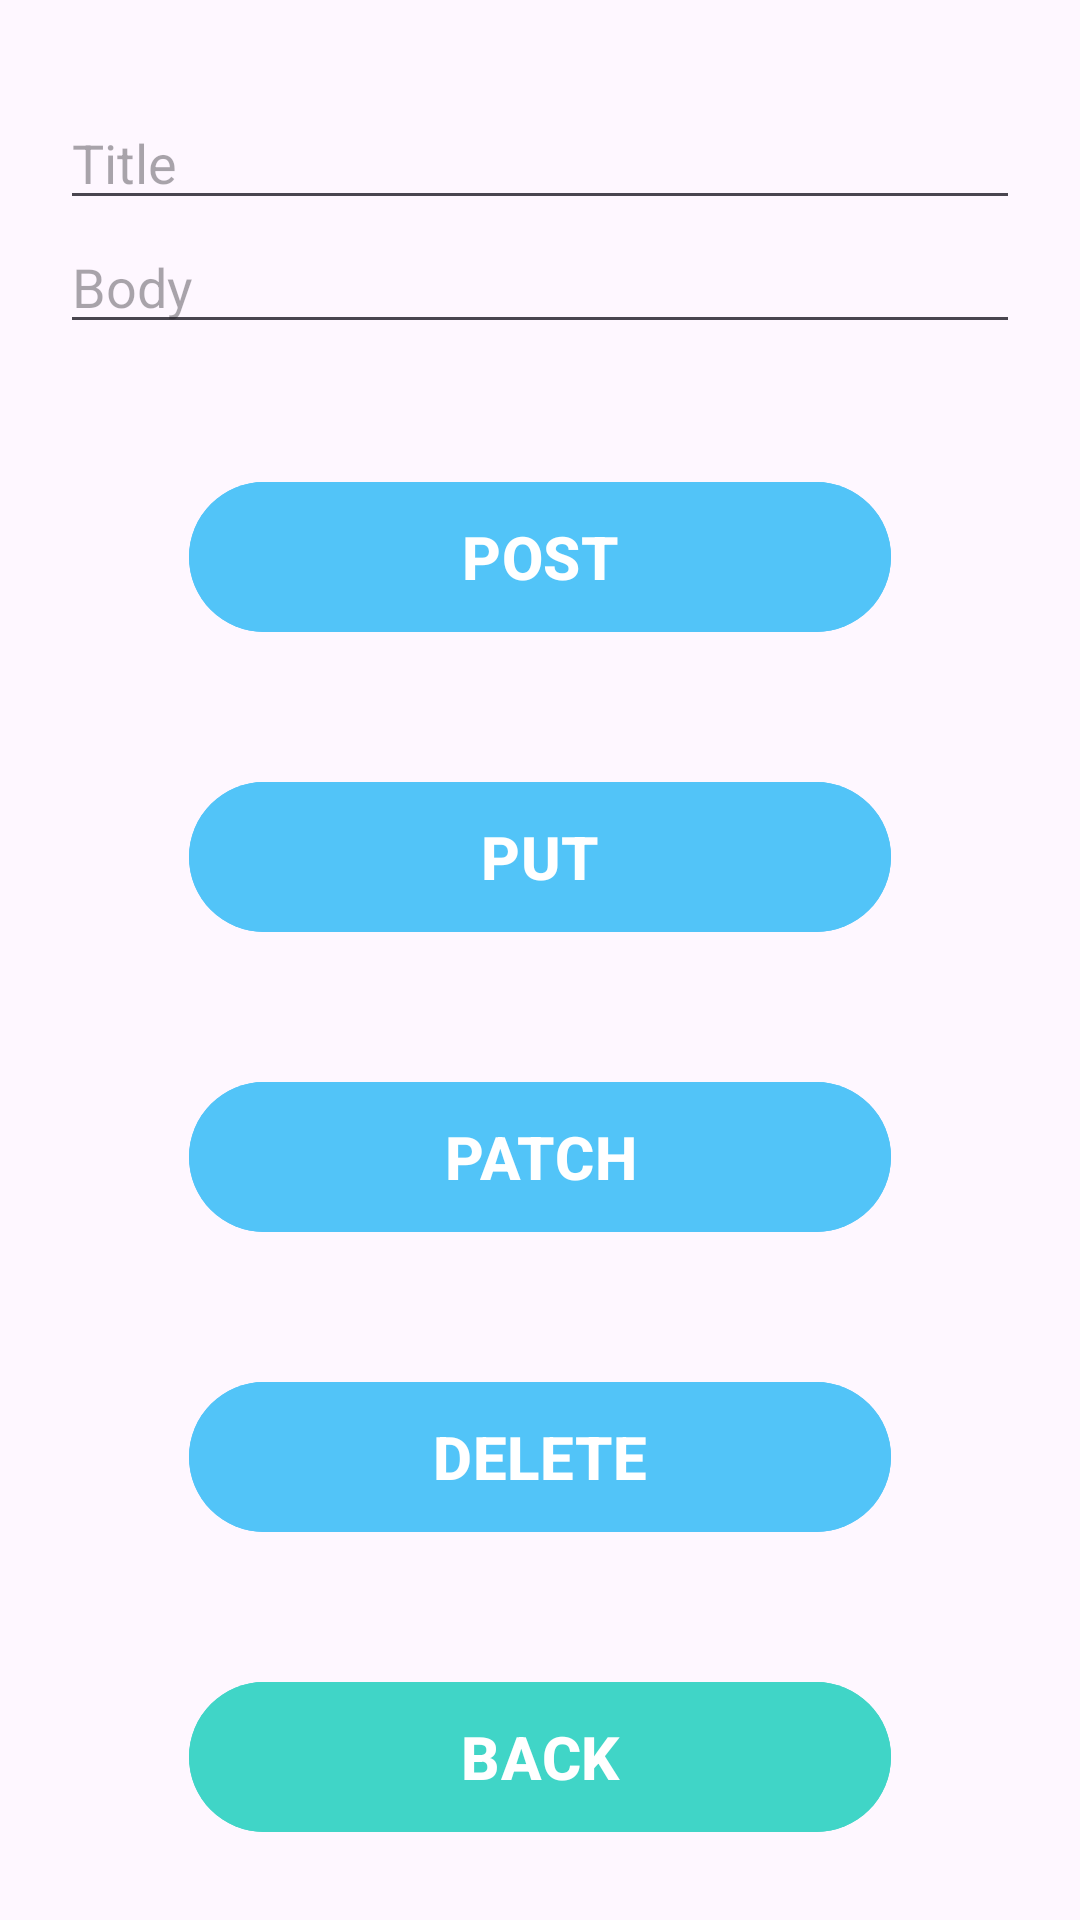

Write the Android layout XML for this screen, with the resource values it uses.
<!-- AndroidManifest.xml: application theme Theme.Android3_6 -->
<!-- res/layout/fragment_second.xml -->
<?xml version="1.0" encoding="utf-8"?>
<FrameLayout xmlns:android="http://schemas.android.com/apk/res/android"
    xmlns:tools="http://schemas.android.com/tools"
    android:layout_width="match_parent"
    android:layout_height="match_parent"
    android:paddingHorizontal="20dp"
    tools:context=".ui.fragments.SecondFragment">

    <LinearLayout
        android:layout_width="match_parent"
        android:layout_height="wrap_content"
        android:layout_marginTop="32dp"
        android:orientation="vertical">

        <EditText
            android:id="@+id/edit_text_title"
            android:layout_width="match_parent"
            android:layout_height="wrap_content"
            android:hint="@string/title" />

        <EditText
            android:id="@+id/edit_text_body"
            android:layout_width="match_parent"
            android:layout_height="wrap_content"
            android:hint="@string/body" />


        <com.google.android.material.button.MaterialButton
            android:id="@+id/btn_post"
            android:layout_width="234dp"
            android:layout_height="58dp"
            android:layout_gravity="center_horizontal"
            android:layout_marginTop="42dp"
            android:backgroundTint="@color/blue"
            android:text="@string/post"
            android:textSize="20sp"
            android:textStyle="bold" />

        <com.google.android.material.button.MaterialButton
            android:id="@+id/btn_put"
            android:layout_width="234dp"
            android:layout_height="58dp"
            android:layout_gravity="center_horizontal"
            android:layout_marginTop="42dp"
            android:backgroundTint="@color/blue"
            android:text="@string/put"
            android:textSize="20sp"
            android:textStyle="bold" />

        <com.google.android.material.button.MaterialButton
            android:id="@+id/btn_patch"
            android:layout_width="234dp"
            android:layout_height="58dp"
            android:layout_gravity="center_horizontal"
            android:layout_marginTop="42dp"
            android:backgroundTint="@color/blue"
            android:text="@string/patch"
            android:textSize="20sp"
            android:textStyle="bold" />

        <com.google.android.material.button.MaterialButton
            android:id="@+id/btn_delete"
            android:layout_width="234dp"
            android:layout_height="58dp"
            android:layout_gravity="center_horizontal"
            android:layout_marginTop="42dp"
            android:backgroundTint="@color/blue"
            android:text="@string/delete"
            android:textSize="20sp"
            android:textStyle="bold" />

        <com.google.android.material.button.MaterialButton
            android:id="@+id/btn_back"
            android:layout_width="234dp"
            android:layout_height="58dp"
            android:layout_gravity="center_horizontal"
            android:layout_marginTop="42dp"
            android:backgroundTint="@color/gren"
            android:text="@string/back"
            android:textSize="20sp"
            android:textStyle="bold" />


    </LinearLayout>


</FrameLayout>
<!-- resources referenced by this layout -->
<resources>
  <color name="blue">#52C4F8</color>
  <color name="gren">#40D5C7</color>
  <string name="back">BACK</string>
  <string name="body">Body</string>
  <string name="delete">DELETE</string>
  <string name="patch">PATCH</string>
  <string name="post">POST</string>
  <string name="put">PUT</string>
  <string name="title">Title</string>
  <style name="Theme.Android3_6" parent="Base.Theme.Android3_6" />
  <style name="Base.Theme.Android3_6" parent="Theme.Material3.DayNight.NoActionBar">
          
          
      </style>
</resources>
